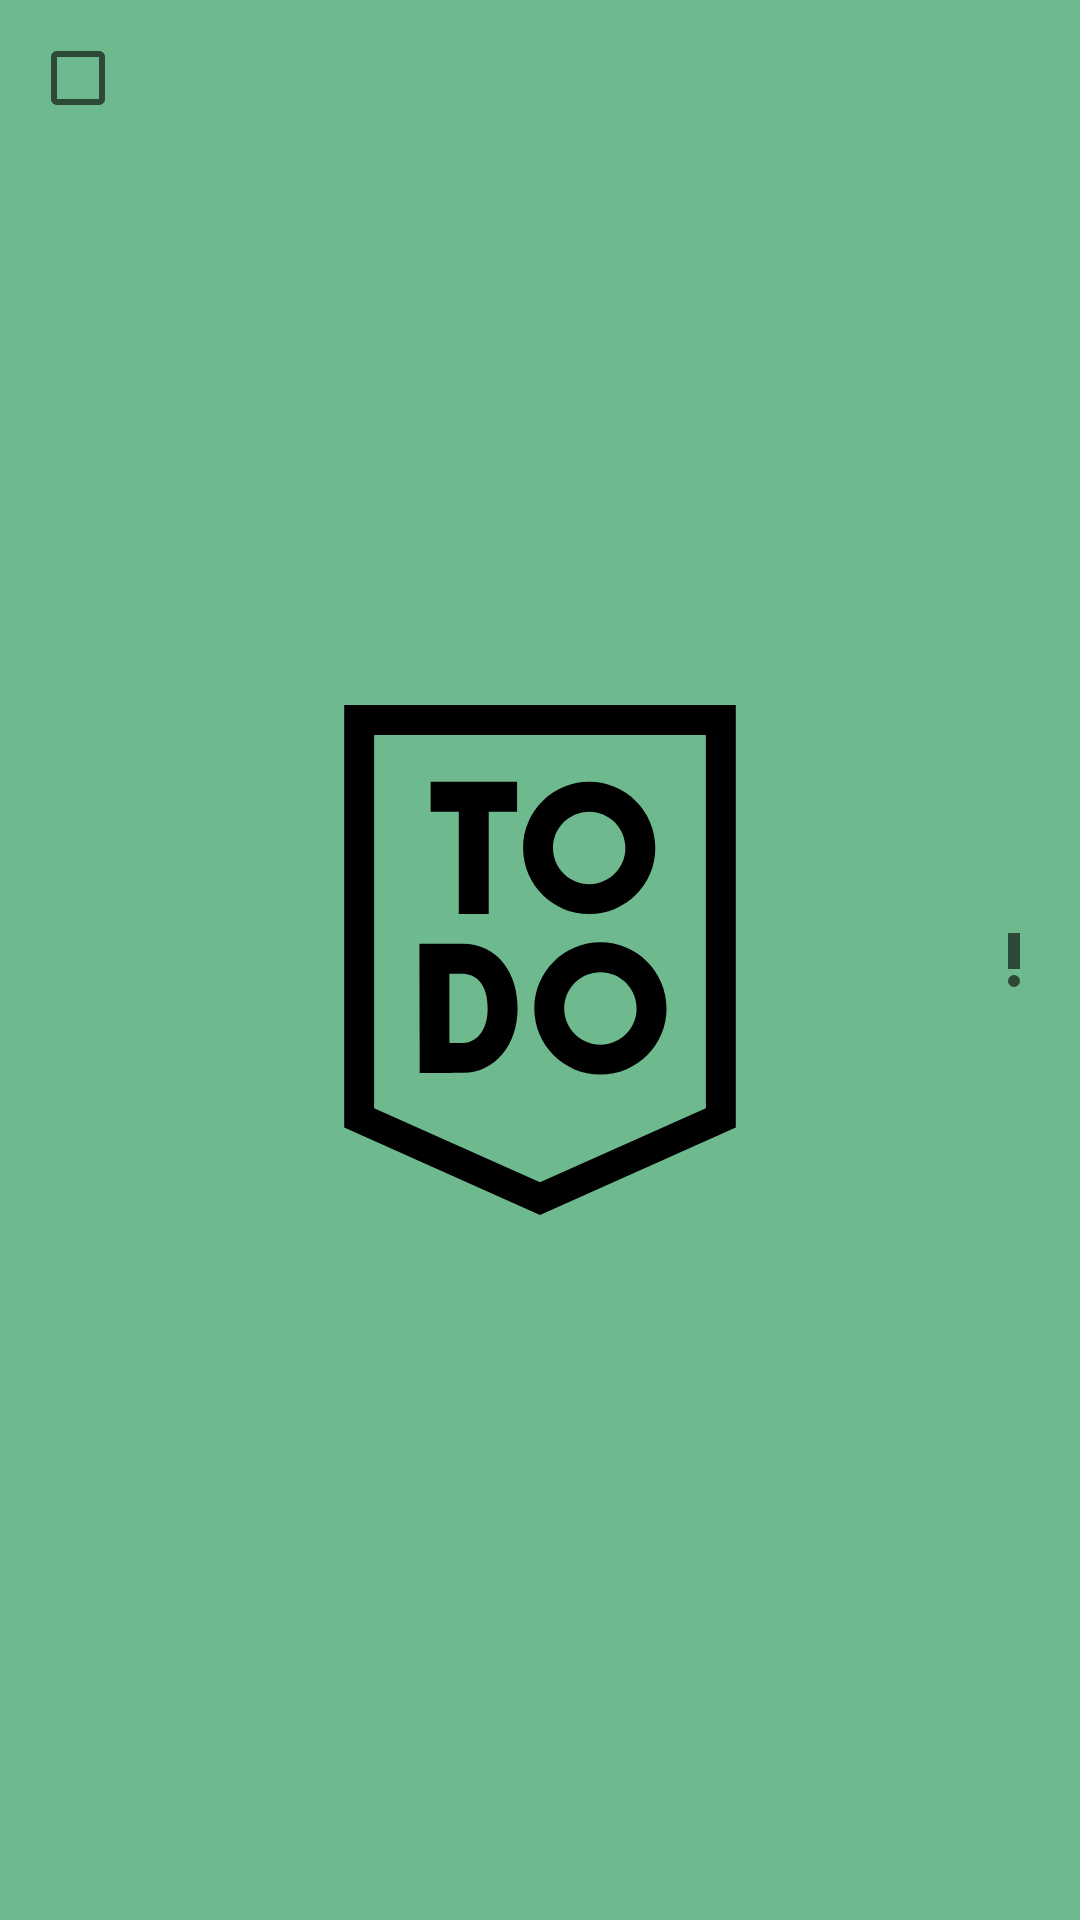

This screen was rendered from an Android layout file. Write that file and the resources it references.
<!-- AndroidManifest.xml: application theme splashScreenTheme -->
<!-- res/layout/recycler_row_task.xml -->
<?xml version="1.0" encoding="utf-8"?>
<RelativeLayout xmlns:android="http://schemas.android.com/apk/res/android"
    xmlns:tools="http://schemas.android.com/tools"
    android:layout_width="match_parent"
    android:layout_height="wrap_content"
    android:padding="10dp">

    <CheckBox
        android:id="@+id/checkbox_completed"
        android:layout_width="wrap_content"
        android:layout_height="wrap_content"
        android:layout_alignParentStart="true"
        android:minWidth="0dp"
        android:minHeight="0dp" />

    <TextView
        android:id="@+id/task_name"
        android:layout_width="wrap_content"
        android:layout_height="wrap_content"
        android:layout_alignTop="@id/checkbox_completed"
        android:layout_alignBottom="@id/checkbox_completed"
        android:layout_toStartOf="@id/priority_img"
        android:layout_toEndOf="@id/checkbox_completed"
        android:ellipsize="end"
        android:gravity="center_vertical"
        android:maxLines="1"
        android:textColor="@color/white"
        android:textStyle="bold"
        tools:text="Example Item" />

    <ImageView
        android:id="@+id/priority_img"
        android:layout_width="wrap_content"
        android:layout_height="wrap_content"
        android:layout_alignParentEnd="true"
        android:layout_centerVertical="true"
        android:src="@drawable/ic_priority" />
</RelativeLayout>
<!-- resources referenced by this layout -->
<resources>
  <color name="white">#FFFFFFFF</color>
  <!-- drawable ic_priority (drawable) -->
  <vector android:height="24dp" android:tint="?attr/colorControlNormal"
      android:viewportHeight="24" android:viewportWidth="24"
      android:width="24dp" xmlns:android="http://schemas.android.com/apk/res/android">
      <path android:fillColor="#FFFFFF" android:pathData="M12,19m-2,0a2,2 0,1 1,4 0a2,2 0,1 1,-4 0"/>
      <path android:fillColor="@color/white" android:pathData="M10,3h4v12h-4z"/>
  </vector>
  <style name="splashScreenTheme" parent="Theme.MaterialComponents.Light.NoActionBar">
          <item name="android:windowBackground">@drawable/splash_img</item>
          <item name="android:statusBarColor">@color/greenery</item>
      </style>
  <!-- drawable splash_img (drawable) -->
  <?xml version="1.0" encoding="utf-8"?>
  <layer-list xmlns:android="http://schemas.android.com/apk/res/android">
      <item
          android:drawable="@color/greenery" />
      <item
          android:drawable="@drawable/ic_to_do"
          android:gravity="center"/>
  </layer-list>
  <color name="greenery">#6FB98F</color>
  <!-- drawable ic_to_do (drawable) -->
  <vector android:height="170dp" android:viewportHeight="511.428"
      android:viewportWidth="511.428" android:width="170dp" xmlns:android="http://schemas.android.com/apk/res/android">
      <path android:fillColor="#FF000000" android:pathData="m59.381,0v423.728l196.333,87.701 196.333,-87.701v-423.728zM422.047,404.272 L255.714,478.572 89.381,404.272v-374.272h332.666z"/>
      <path android:fillColor="#FF000000" android:pathData="m174.28,209.665h30v-102.593h28.444v-30h-86.658v30h28.214z"/>
      <path android:fillColor="#FF000000" android:pathData="m305.066,209.665c36.556,0 66.297,-29.741 66.297,-66.297s-29.741,-66.297 -66.297,-66.297 -66.297,29.741 -66.297,66.297c0,36.557 29.741,66.297 66.297,66.297zM305.066,107.072c20.014,0 36.297,16.283 36.297,36.297s-16.283,36.297 -36.297,36.297 -36.297,-16.283 -36.297,-36.297c0,-20.015 16.283,-36.297 36.297,-36.297z"/>
      <path android:fillColor="#FF000000" android:pathData="m135.073,369.133s35.979,-0.138 44.029,-0.279c31.358,-0.548 54.118,-27.699 54.118,-64.558 0,-17.377 -4.548,-32.646 -13.153,-44.157 -9.94,-13.298 -24.875,-20.622 -42.052,-20.622h-43.226zM178.015,269.517c5.913,0 25.205,2.508 25.205,34.779 0,23.578 -12.376,34.348 -24.641,34.563 -3.181,0.055 -8.452,0.101 -13.61,0.137 -0.036,-11.583 -0.104,-57.432 -0.125,-69.479z"/>
      <path android:fillColor="#FF000000" android:pathData="m316.314,237.999c-36.556,0 -66.297,29.741 -66.297,66.297s29.741,66.297 66.297,66.297 66.297,-29.741 66.297,-66.297 -29.74,-66.297 -66.297,-66.297zM316.314,340.593c-20.014,0 -36.297,-16.283 -36.297,-36.297s16.283,-36.297 36.297,-36.297 36.297,16.283 36.297,36.297 -16.282,36.297 -36.297,36.297z"/>
  </vector>
</resources>
